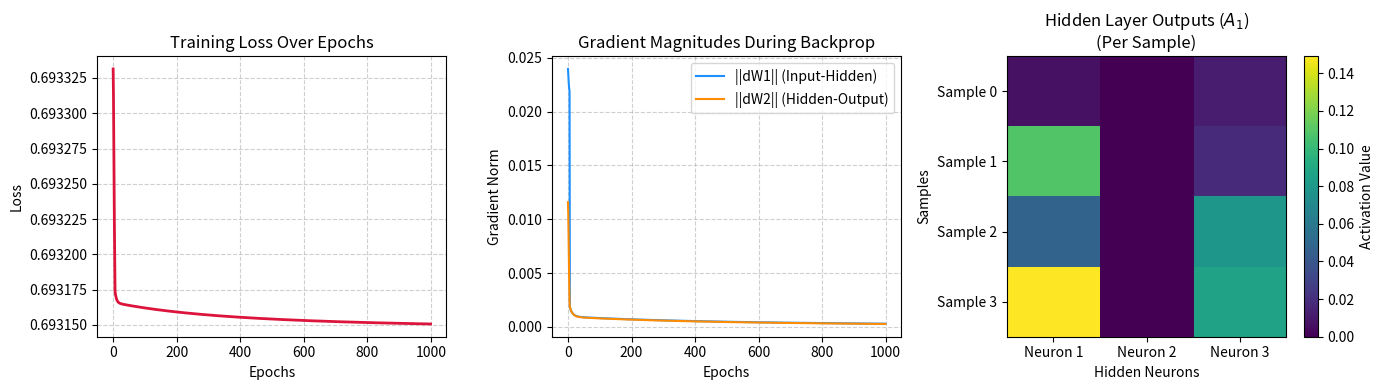

This figure's Python source:
import numpy as np
import matplotlib.pyplot as plt
# Sample data
A = np.array([[1, 2], [3, 4]])
B = np.array([[5, 6], [7, 8]])

# 1. Matrix Addition
matrix_add = A + B

# 2. Matrix Multiplication (Dot Product)
matrix_mul = A @ B  # equivalent to np.dot(A, B)

# 3. Element-wise Operations (e.g., squaring each element, exponential)
element_wise_sq = np.square(A)
element_wise_exp = np.exp(A)

print("Matrix Addition:\n", matrix_add)
print("\nMatrix Multiplication:\n", matrix_mul)
print("\nElement-wise Square:\n", element_wise_sq)

# --- Activation Functions & Derivatives ---
def sigmoid(x):
    return 1 / (1 + np.exp(-np.clip(x, -500, 500)))

def sigmoid_derivative(sig):
    return sig * (1 - sig)

def relu(x):
    return np.maximum(0, x)

def relu_derivative(x):
    return (x > 0).astype(float)

# --- Synthetic Dataset (XOR-like problem) ---
X = np.array([[0, 0], 
              [0, 1], 
              [1, 0], 
              [1, 1]])
Y = np.array([[0], [1], [1], [0]])  # Target outputs

# --- Network Initialization ---
np.random.seed(42)
input_dim = 2
hidden_dim = 3
output_dim = 1

# Weights and Biases
W1 = np.random.randn(input_dim, hidden_dim) * 0.1
b1 = np.zeros((1, hidden_dim))
W2 = np.random.randn(hidden_dim, output_dim) * 0.1
b2 = np.zeros((1, output_dim))

# Hyperparameters & Tracking lists for visualization
lr = 0.1
epochs = 1000

loss_history = []
grad_W1_history = []
grad_W2_history = []
hidden_activations_history = []

for epoch in range(epochs):
    # ==================== FEEDFORWARD ====================
    Z1 = X @ W1 + b1          # Linear step (Hidden)
    A1 = relu(Z1)             # Activation step (Hidden ReLU)
    Z2 = A1 @ W2 + b2         # Linear step (Output)
    A2 = sigmoid(Z2)          # Activation step (Output Sigmoid)
    
    # Compute Binary Cross-Entropy Loss
    loss = -np.mean(Y * np.log(A2 + 1e-8) + (1 - Y) * np.log(1 - A2 + 1e-8))
    loss_history.append(loss)
    
    # Track intermediate activations & outputs on the last epoch
    if epoch == epochs - 1:
        hidden_activations_history.append(A1.copy())

    # ==================== BACKPROPAGATION ====================
    # Error at output layer
    dZ2 = A2 - Y                                    # shape: (4, 1)
    
    # Gradients for layer 2
    dW2 = A1.T @ dZ2                                # shape: (3, 1)
    db2 = np.sum(dZ2, axis=0, keepdims=True)        # shape: (1, 1)
    
    # Error propagated to hidden layer
    dA1 = dZ2 @ W2.T                                # shape: (4, 3)
    dZ1 = dA1 * relu_derivative(Z1)                 # shape: (4, 3)
    
    # Gradients for layer 1
    dW1 = X.T @ dZ1                                 # shape: (2, 3)
    db1 = np.sum(dZ1, axis=0, keepdims=True)        # shape: (1, 3)
    
    # Track gradients magnitudes over time
    grad_W1_history.append(np.linalg.norm(dW1))
    grad_W2_history.append(np.linalg.norm(dW2))

    # ==================== PARAMETER UPDATE ====================
    W1 -= lr * dW1
    b1 -= lr * db1
    W2 -= lr * dW2
    b2 -= lr * db2

print("Final Predictions after training:\n", np.round(A2, 4))

# ==================== VISUALIZATION ====================
plt.figure(figsize=(14, 4))

# Plot 1: Loss Curve
plt.subplot(1, 3, 1)
plt.plot(loss_history, color='crimson', lw=2)
plt.title("Training Loss Over Epochs")
plt.xlabel("Epochs")
plt.ylabel("Loss")
plt.grid(True, linestyle='--', alpha=0.6)

# Plot 2: Gradient Norms (Flow of Backpropagation)
plt.subplot(1, 3, 2)
plt.plot(grad_W1_history, label='||dW1|| (Input-Hidden)', color='dodgerblue')
plt.plot(grad_W2_history, label='||dW2|| (Hidden-Output)', color='darkorange')
plt.title("Gradient Magnitudes During Backprop")
plt.xlabel("Epochs")
plt.ylabel("Gradient Norm")
plt.legend()
plt.grid(True, linestyle='--', alpha=0.6)

# Plot 3: Hidden Layer Activations for Each Sample (Final Epoch)
plt.subplot(1, 3, 3)
plt.imshow(hidden_activations_history[0], cmap='viridis', aspect='auto')
plt.colorbar(label='Activation Value')
plt.title("Hidden Layer Outputs ($A_1$)\n(Per Sample)")
plt.xlabel("Hidden Neurons")
plt.ylabel("Samples")
plt.xticks([0, 1, 2], ['Neuron 1', 'Neuron 2', 'Neuron 3'])
plt.yticks([0, 1, 2, 3], ['Sample 0', 'Sample 1', 'Sample 2', 'Sample 3'])

plt.tight_layout()
plt.show()
